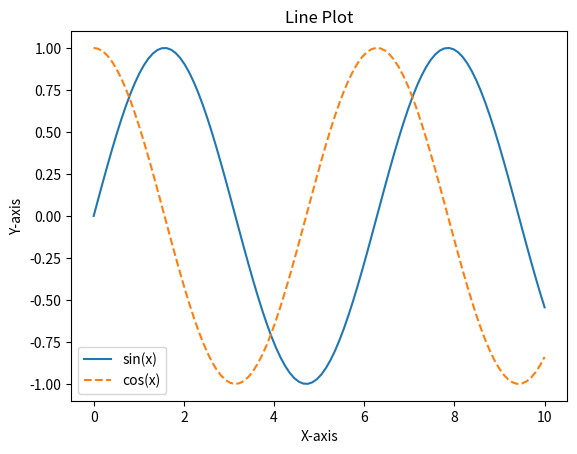
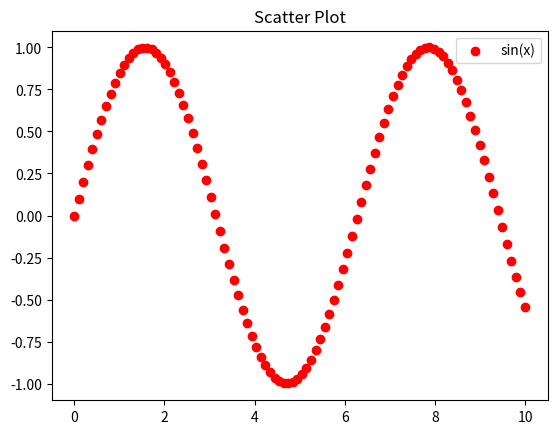
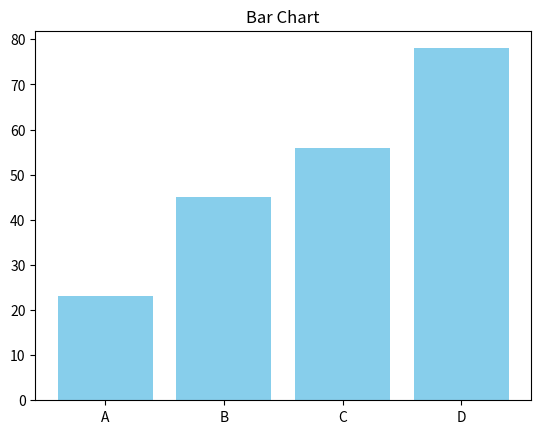
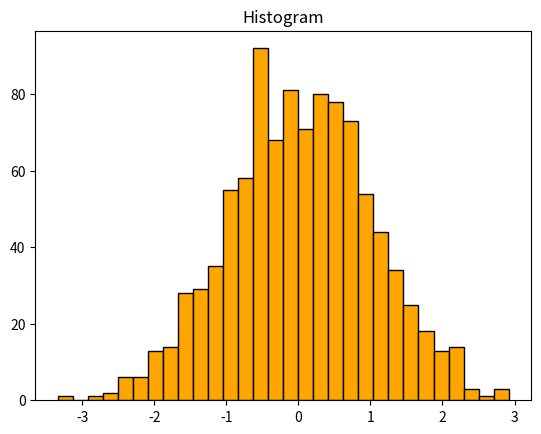
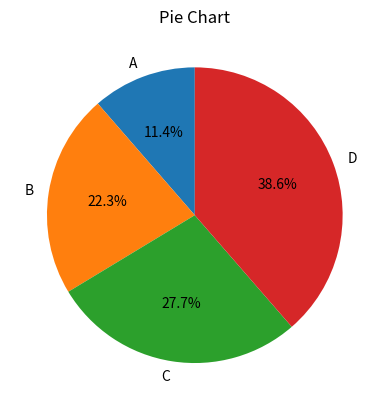

Here is the Python script that generated these plots, in order:
# plots_demo.py
"""
Demo script showing various matplotlib plots
"""

import numpy as np
import matplotlib.pyplot as plt

# Create some sample data
x = np.linspace(0, 10, 100)
y = np.sin(x)
y2 = np.cos(x)
categories = ["A", "B", "C", "D"]
values = [23, 45, 56, 78]

def line_plot():
    plt.figure()
    plt.plot(x, y, label="sin(x)")
    plt.plot(x, y2, label="cos(x)", linestyle="--")
    plt.title("Line Plot")
    plt.xlabel("X-axis")
    plt.ylabel("Y-axis")
    plt.legend()
    plt.show()

def scatter_plot():
    plt.figure()
    plt.scatter(x, y, c="red", marker="o", label="sin(x)")
    plt.title("Scatter Plot")
    plt.legend()
    plt.show()

def bar_chart():
    plt.figure()
    plt.bar(categories, values, color="skyblue")
    plt.title("Bar Chart")
    plt.show()

def histogram():
    data = np.random.randn(1000)
    plt.figure()
    plt.hist(data, bins=30, color="orange", edgecolor="black")
    plt.title("Histogram")
    plt.show()

def pie_chart():
    plt.figure()
    plt.pie(values, labels=categories, autopct="%1.1f%%", startangle=90)
    plt.title("Pie Chart")
    plt.show()

if __name__ == "__main__":
    line_plot()
    scatter_plot()
    bar_chart()
    histogram()
    pie_chart()
